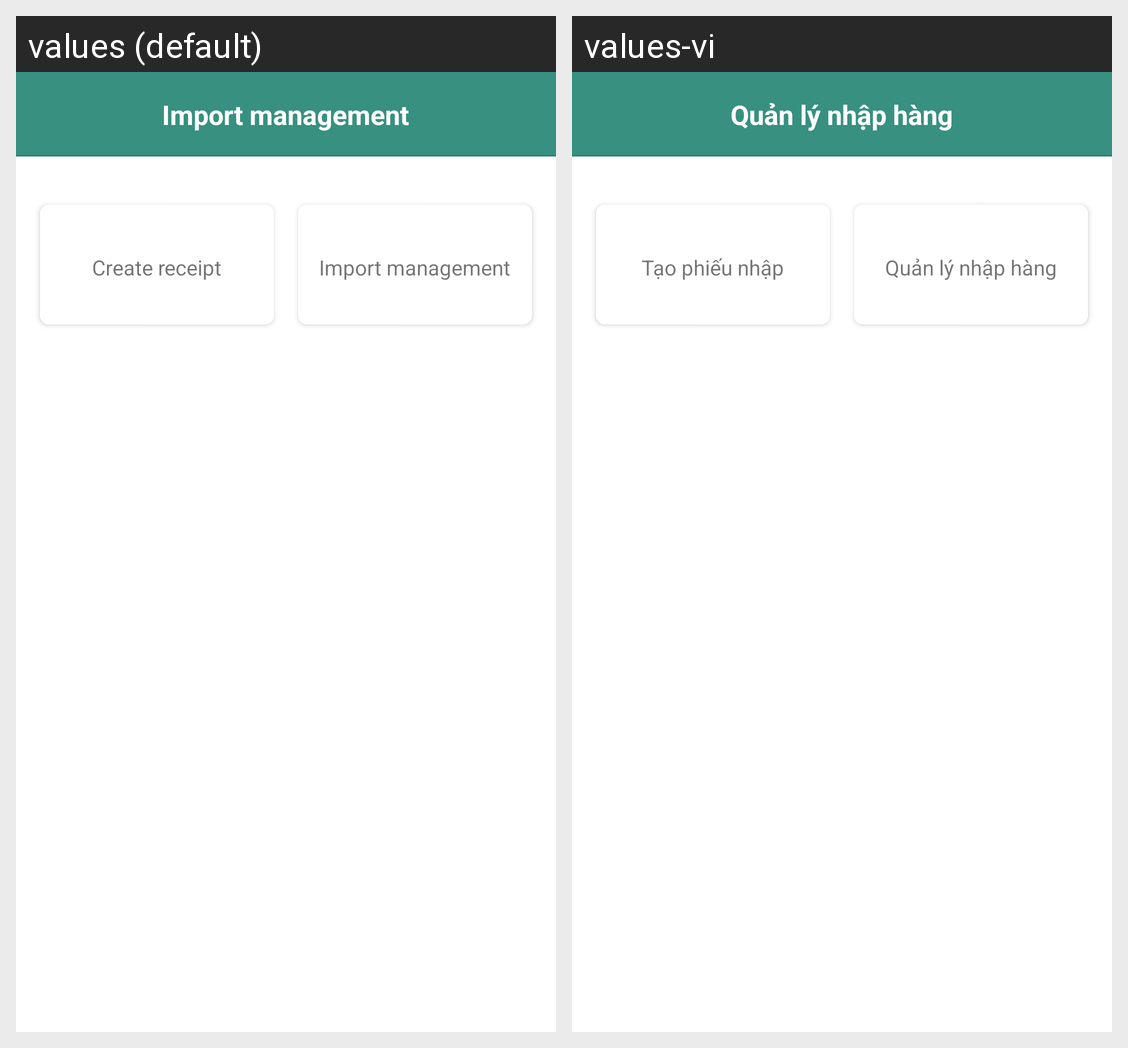

The same Android screen rendered under two of its app's locales, left to right. List the strings drawn on it with the default value and each locale's translation.
Android screen res/layout/fragment_import.xml rendered under 2 locales, left to right: values (default), values-vi. Device: Nexus 5 (rendered at 1080×1920; each locale shown at half size, 540×960, under a caption strip naming it); theme Theme.WarehouseManagementWKeeper.
Strings drawn on this screen, with the default value and each locale's value (text and hints the layout hard-codes, and strings that could not be matched under every locale, appear in the picture but are not listed):

tv_import_management
  values: Import management
  values-vi: Quản lý nhập hàng

tv_create_receipt
  values: Create receipt
  values-vi: Tạo phiếu nhập
